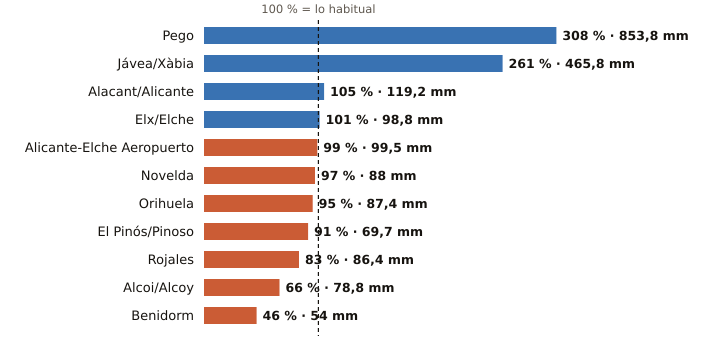

The data file committed next to this chart (first rows):
estacion, provincia, indicativo, mm_otono, referencia_mm, pct, periodo_referencia, hasta, hora
Pego, Alicante, 8057C, 853.8, 277.6, 308, 2011-2025, 2026-11-27, 12
Jávea/Xàbia, Alicante, 8050X, 465.8, 178.2, 261, 1997-2025, 2026-11-27, 15
Alacant/Alicante, Alicante, 8025, 119.2, 113.0, 105, 1991-2020, 2026-11-27, 15
Elx/Elche, Alicante, 8018X, 98.8, 98.0, 101, 2008-2025, 2026-11-27, 13
Alicante-Elche Aeropuerto, Alicante, 8019, 99.5, 100.5, 99, 1991-2020, 2026-11-27, 15
Novelda, Alicante, 8013X, 88.0, 90.4, 97, 2008-2025, 2026-11-27, 13
Orihuela, Alicante, 7244X, 87.4, 92.1, 95, 2008-2025, 2026-11-27, 14
El Pinós/Pinoso, Alicante, 7247X, 69.7, 76.4, 91, 2004-2025, 2026-11-27, 15
Rojales, Alicante, 7261X, 86.4, 104.4, 83, 1991-2020, 2026-11-27, 14
Alcoi/Alcoy, Alicante, 8059C, 78.8, 119.5, 66, 2009-2025, 2026-11-27, 15
Benidorm, Alicante, 8036Y, 54.0, 118.1, 46, 2006-2025, 2026-11-27, 14
